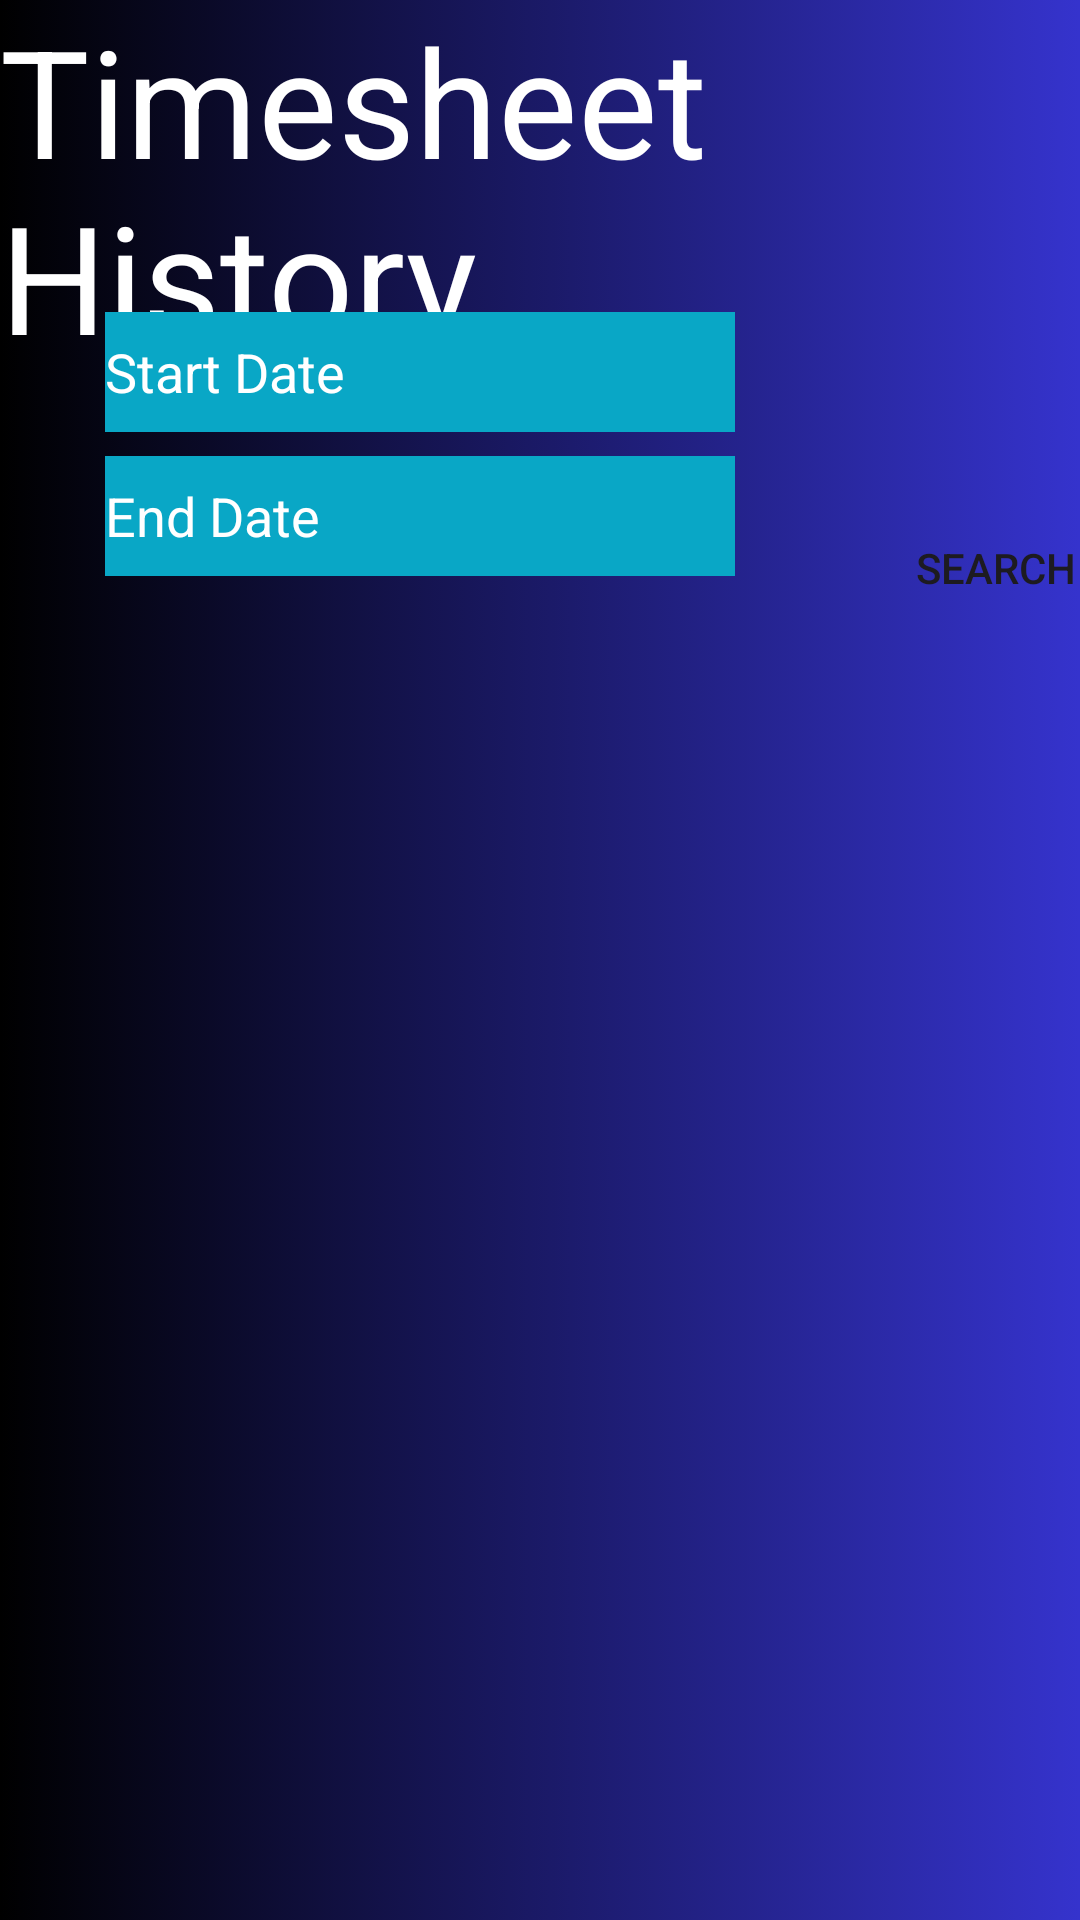

This screen was rendered from an Android layout file. Write that file and the resources it references.
<!-- AndroidManifest.xml: application theme Theme.OPSCPOE -->
<!-- res/layout/activity_timesheet_history.xml -->
<?xml version="1.0" encoding="utf-8"?>
<androidx.constraintlayout.widget.ConstraintLayout xmlns:android="http://schemas.android.com/apk/res/android"
    xmlns:app="http://schemas.android.com/apk/res-auto"
    xmlns:tools="http://schemas.android.com/tools"
    android:id="@+id/main"
    android:background="@drawable/app_background_colour"
    android:layout_width="match_parent"
    android:layout_height="match_parent"
    tools:context=".timesheet_history">


    <TextView
        android:id="@+id/timesheetHistory"
        android:layout_width="wrap_content"
        android:layout_height="wrap_content"
        android:layout_gravity="center_horizontal"
        android:text="Timesheet History"
        android:textColor="@android:color/white"
        android:textSize="50dp"
        tools:layout_editor_absoluteX="1dp"
        tools:layout_editor_absoluteY="25dp"
        tools:ignore="MissingConstraints" />



    <EditText
        android:id="@+id/startDateHistory"
        android:layout_width="wrap_content"
        android:layout_height="40dp"
        android:layout_marginStart="35dp"
        android:layout_marginTop="104dp"
        android:layout_marginEnd="10dp"
        android:background="#09A7C6"
        android:ems="10"
        android:hint="Start Date"
        android:inputType="text"
        android:textColorHint="@color/white"
        app:layout_constraintEnd_toEndOf="parent"
        app:layout_constraintHorizontal_bias="0.0"
        app:layout_constraintStart_toStartOf="parent"
        app:layout_constraintTop_toTopOf="parent" />

    <EditText
        android:id="@+id/endDateHistory"
        android:layout_width="wrap_content"
        android:layout_height="40dp"
        android:layout_marginStart="35dp"
        android:layout_marginTop="8dp"
        android:layout_marginEnd="16dp"
        android:background="#09A7C6"
        android:ems="10"
        android:hint="End Date"
        android:inputType="text"
        android:textColorHint="@color/white"
        app:layout_constraintEnd_toEndOf="parent"
        app:layout_constraintHorizontal_bias="0.0"
        app:layout_constraintStart_toStartOf="parent"
        app:layout_constraintTop_toBottomOf="@id/startDateHistory" />


    <Button
        android:id="@+id/searchBtnTimesheet"
        android:layout_width="wrap_content"
        android:layout_height="wrap_content"
        android:layout_marginStart="288dp"
        android:layout_marginTop="40dp"
        android:backgroundTint="#0CC0DF"
        android:text="Search"
        app:layout_constraintStart_toStartOf="parent"
        app:layout_constraintTop_toBottomOf="@+id/timesheetHistory" />

    <androidx.recyclerview.widget.RecyclerView
        android:id="@+id/RecyclerView"
        android:layout_width="match_parent"
        android:layout_height="0dp"
        android:layout_marginTop="5dp"
        app:layout_constraintEnd_toEndOf="parent"
        app:layout_constraintHorizontal_bias="1.0"
        app:layout_constraintStart_toStartOf="parent"
        app:layout_constraintTop_toBottomOf="@id/endDateHistory"
        tools:listitem="@layout/list_item" />


</androidx.constraintlayout.widget.ConstraintLayout>
<!-- res/layout/list_item.xml (included above) -->
<?xml version="1.0" encoding="utf-8"?>
<androidx.cardview.widget.CardView
    xmlns:android="http://schemas.android.com/apk/res/android"
    xmlns:app="http://schemas.android.com/apk/res-auto"
    android:layout_width="match_parent"
    android:layout_height="wrap_content"
    android:layout_margin="10dp"
    app:cardElevation="6dp">

    <LinearLayout
        android:layout_width="match_parent"
        android:layout_height="wrap_content"
        android:orientation="vertical"
        android:padding="16dp">

        
        <TextView
            android:id="@+id/textDate"
            android:layout_width="wrap_content"
            android:layout_height="wrap_content"
            android:text="Date"
            android:textSize="16sp"
            android:textStyle="bold" />

        
        <TextView
            android:id="@+id/textStartTime"
            android:layout_width="wrap_content"
            android:layout_height="wrap_content"
            android:text="Start Time"
            android:textSize="16sp"
            android:textStyle="bold"
            android:layout_marginTop="8dp" />

        
        <TextView
            android:id="@+id/textEndTime"
            android:layout_width="wrap_content"
            android:layout_height="wrap_content"
            android:text="End Time"
            android:textSize="16sp"
            android:textStyle="bold"
            android:layout_marginTop="8dp" />

        
        <TextView
            android:id="@+id/textDescription"
            android:layout_width="match_parent"
            android:layout_height="wrap_content"
            android:text="Description"
            android:textSize="16sp"
            android:textStyle="bold"
            android:layout_marginTop="8dp" />

        
        <TextView
            android:id="@+id/textCategory"
            android:layout_width="wrap_content"
            android:layout_height="wrap_content"
            android:text="Category"
            android:textSize="16sp"
            android:textStyle="bold"
            android:layout_marginTop="8dp" />

        <TextView
            android:id="@+id/imageView"
            android:layout_width="wrap_content"
            android:layout_height="wrap_content"
            android:text="Image"
            android:textSize="16sp"
            android:textStyle="bold"
            android:layout_marginTop="8dp" />


    </LinearLayout>

</androidx.cardview.widget.CardView>
<!-- resources referenced by this layout -->
<resources>
  <!-- drawable app_background_colour (drawable) -->
  <?xml version="1.0" encoding="utf-8"?>
  <selector xmlns:android="http://schemas.android.com/apk/res/android">
      <item>
          <shape>
              <gradient
                  android:angle="0"
                  android:startColor="#000000"
              android:endColor="#3533cd"
              android:type="linear"
              android:centerY="50%" /> 
          </shape>
      </item>
  </selector>
  <style name="Theme.OPSCPOE" parent="Base.Theme.OPSCPOE" />
  <style name="Base.Theme.OPSCPOE" parent="Theme.Material3.DayNight.NoActionBar">
          
          
          <item name="android:buttonStyle">@style/BorderButton</item>
      </style>
  <style name="BorderButton" parent="Widget.AppCompat.Button.Borderless">
          <item name="android:background">@null</item> 
          <item name="android:padding">8dp</item> 
          <item name="android:foregroundGravity">center</item> 
            </style>
  <!-- not gathered from this repository: default colours our renderer supplied (Android Studio template values) -->
  <color name="white">#FFFFFFFF</color>
</resources>
